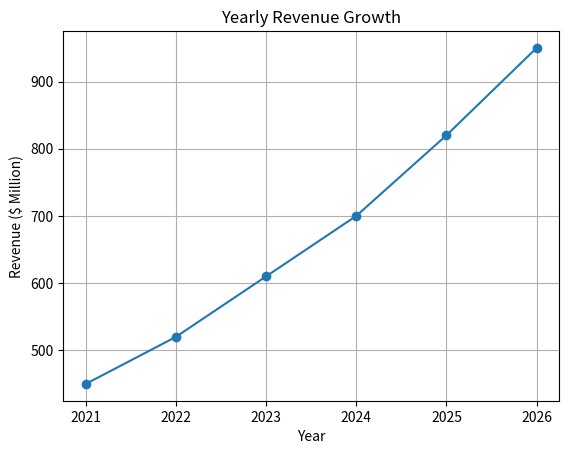

Generate this figure with matplotlib:
import matplotlib.pyplot as plt

years = [2021, 2022, 2023, 2024, 2025, 2026]
revenue = [450, 520, 610, 700, 820, 950]

plt.plot(years, revenue, marker="o")

plt.title("Yearly Revenue Growth")
plt.xlabel("Year")
plt.ylabel("Revenue ($ Million)")
plt.grid(True)

plt.show()
